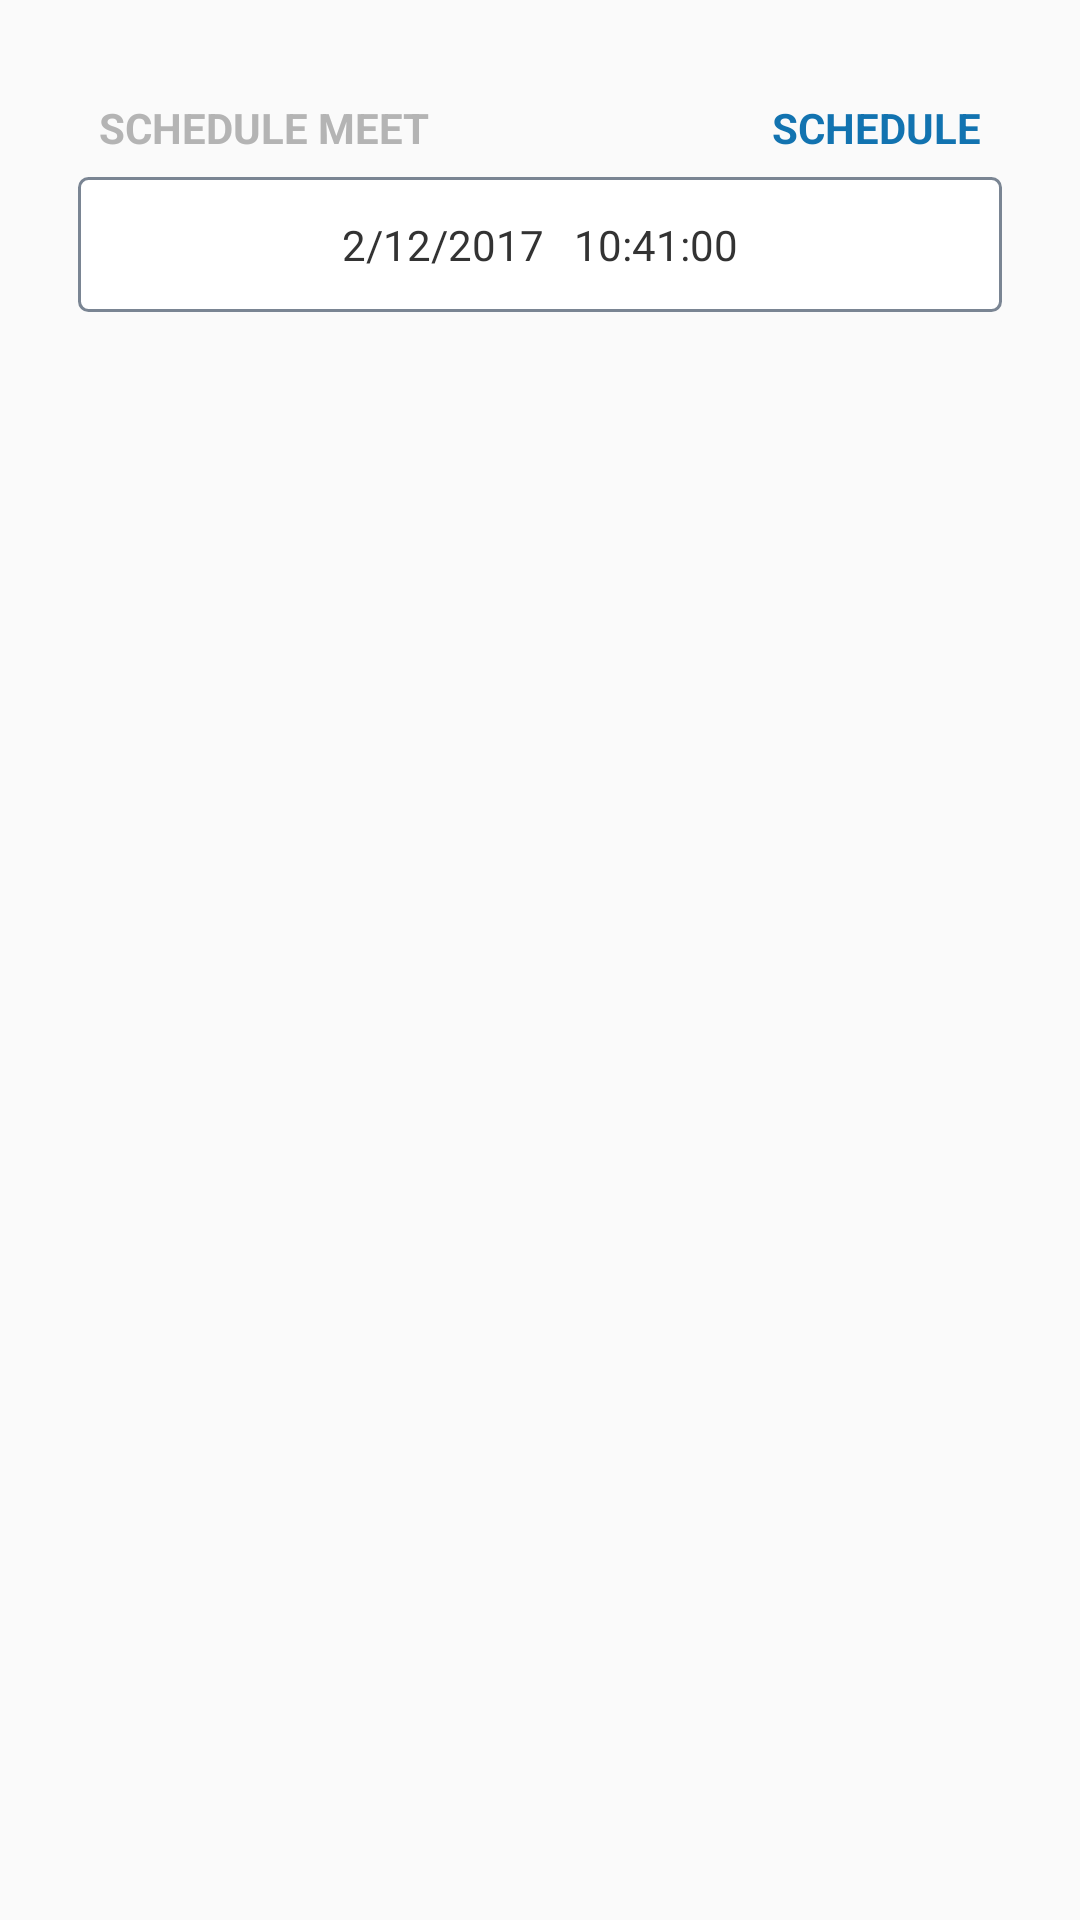

The Android layout XML behind this screen, and the referenced resources:
<!-- AndroidManifest.xml: application theme AppTheme -->
<!-- res/layout/activity_new_schedule.xml -->
<?xml version="1.0" encoding="utf-8"?>
<LinearLayout xmlns:android="http://schemas.android.com/apk/res/android"
    android:layout_width="match_parent"
    android:layout_height="match_parent"
    android:orientation="vertical"
    android:padding="13dp">

    <RelativeLayout
        android:layout_width="match_parent"
        android:layout_height="wrap_content"
        android:background="@drawable/card"
        android:padding="13dp">

        <TextView
            android:id="@+id/tv_lable_scheduleChat"
            android:layout_width="wrap_content"
            android:layout_height="wrap_content"
            android:padding="7dp"
            android:text="SCHEDULE MEET"
            android:textAppearance="?android:textAppearance"
            android:textColor="#B4B4B4"
            android:textStyle="bold" />

        <TextView
            android:layout_width="wrap_content"
            android:layout_height="wrap_content"
            android:layout_alignParentRight="true"
            android:layout_toRightOf="@+id/tv_lable_scheduleChat"
            android:gravity="right"
            android:onClick="onRescheduleClick"
            android:padding="7dp"
            android:text="SCHEDULE"
            android:textAppearance="?android:textAppearance"
            android:textColor="@color/chat_sent_blue"
            android:textStyle="bold" />

        <TextView
            android:id="@+id/tv_scheduleChat_dateTime"
            android:layout_width="match_parent"
            android:layout_height="wrap_content"
            android:layout_below="@+id/tv_lable_scheduleChat"
            android:background="@drawable/grey_border_box"
            android:gravity="center"

            android:padding="13dp"
            android:text="2/12/2017   10:41:00"
            android:textAppearance="?android:textAppearanceSmall"
            android:textColor="#333333" />

        <TextView
            android:layout_width="wrap_content"
            android:layout_height="wrap_content"
            android:layout_alignParentRight="true"
            android:layout_below="@+id/tv_scheduleChat_dateTime"
            android:layout_marginTop="21dp"
            android:gravity="right"
            android:onClick="onCancelScheduleClick"
            android:padding="7dp"
            android:text="CANCEL"
            android:textAppearance="?android:textAppearance"
            android:textColor="#D0132B"
            android:textStyle="bold"
            android:visibility="invisible" />
    </RelativeLayout>

</LinearLayout>
<!-- resources referenced by this layout -->
<resources>
  <color name="chat_sent_blue">#1273B0</color>
  <!-- drawable grey_border_box (drawable) -->
  <?xml version="1.0" encoding="utf-8"?>
  <shape xmlns:android="http://schemas.android.com/apk/res/android"
      android:shape="rectangle" >
  
      <solid android:color="#ffffff" />
  	
      <corners
          android:radius="3dp" />
      
      <stroke
          android:width="1dp"
          android:color="#7A8593" />
  
  </shape>
  <style name="AppTheme" parent="Theme.AppCompat.Light.DarkActionBar">
          
          <item name="colorPrimary">@color/colorPrimary</item>
          <item name="colorPrimaryDark">@color/colorPrimaryDark</item>
          <item name="colorAccent">@color/colorAccent</item>
      </style>
  <color name="colorPrimary">#1273B0</color>
  <color name="colorPrimaryDark">#303F9F</color>
  <color name="colorAccent">#7A8593</color>
</resources>
